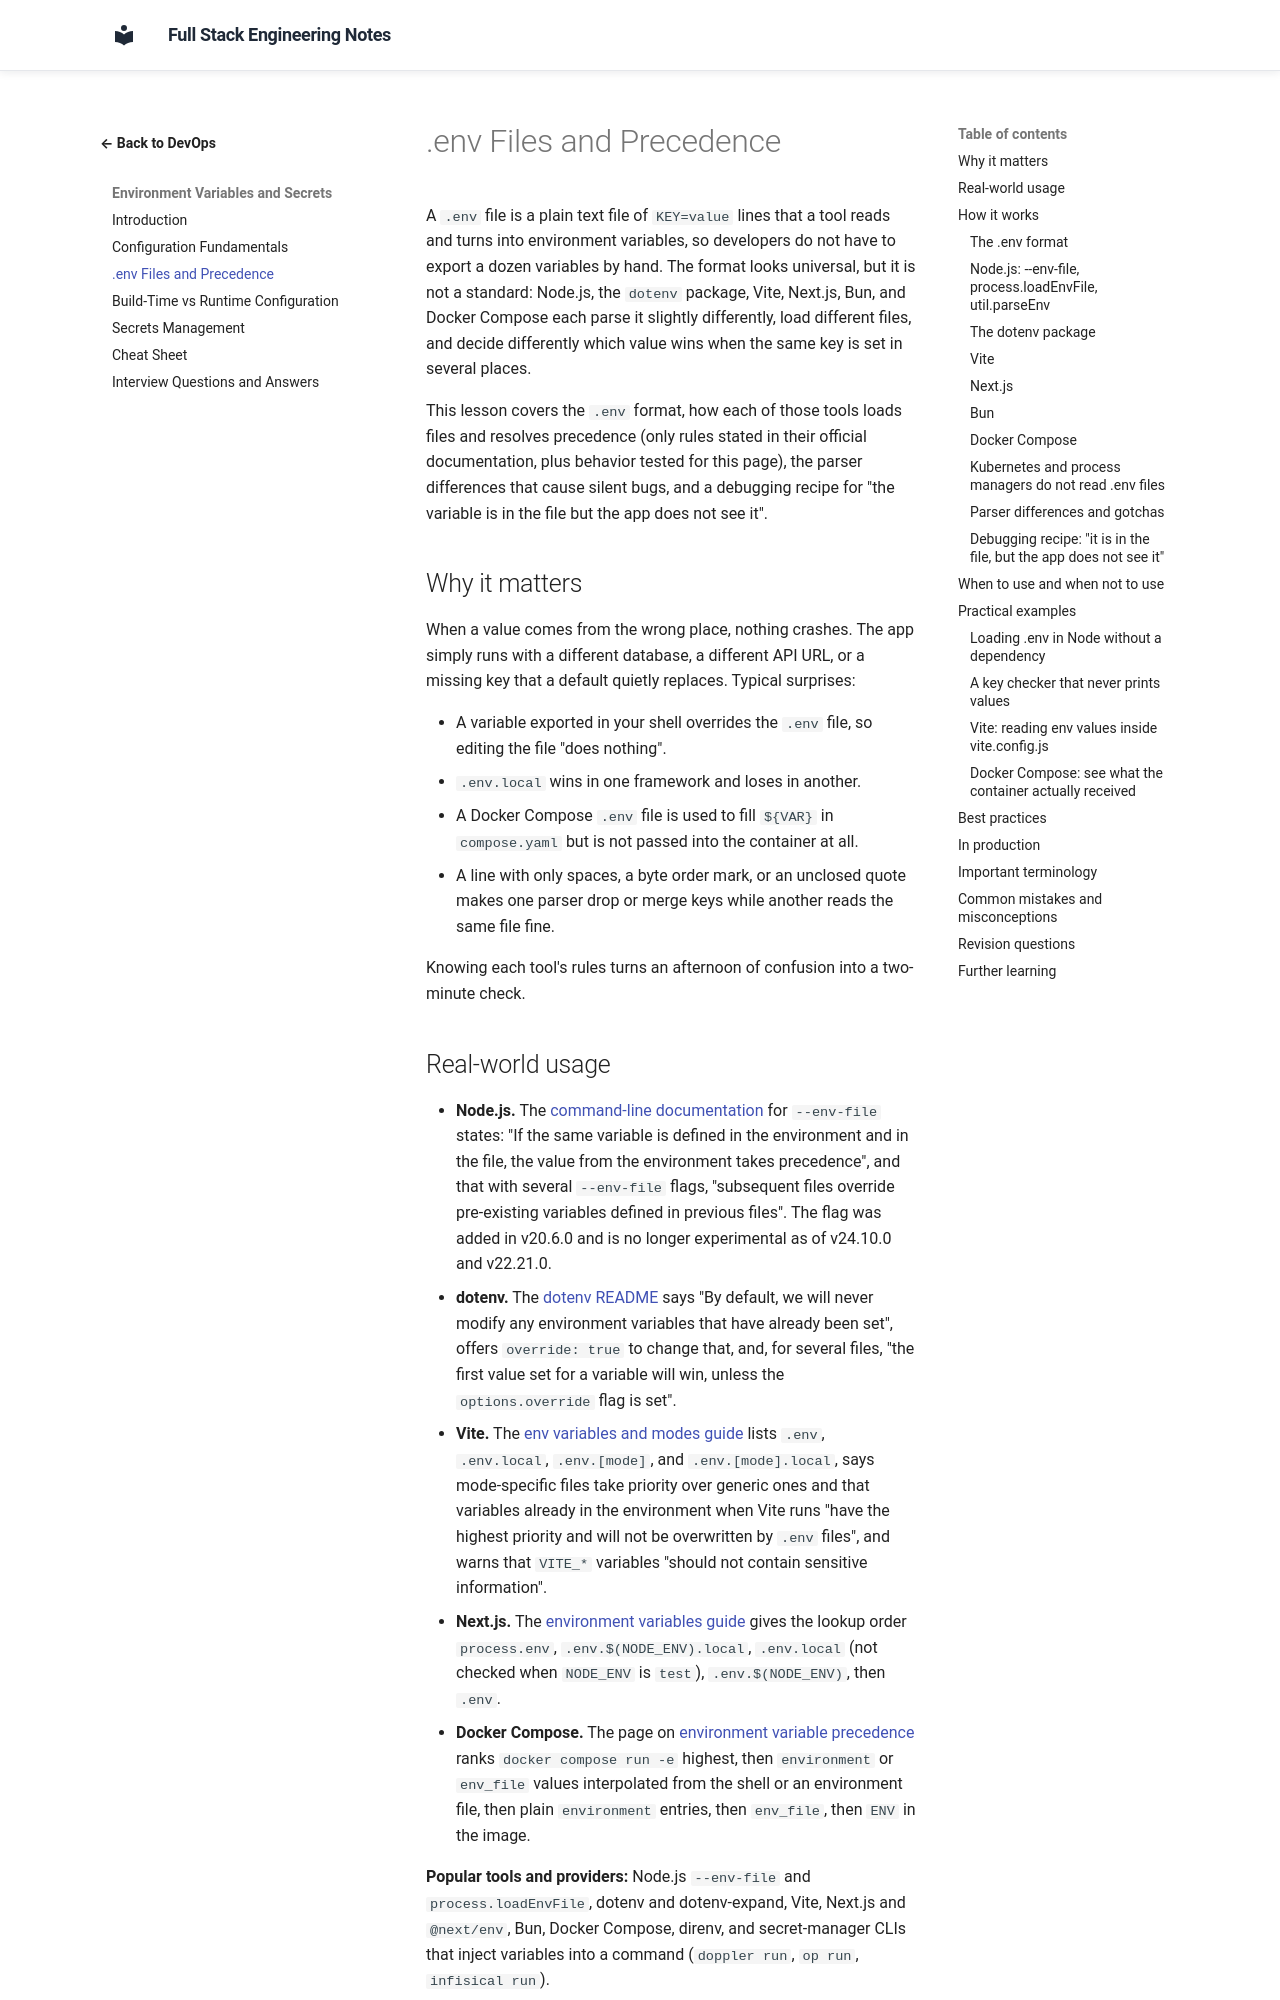

repository: murthy-satti/fullstack-notes · page: 08-devops-and-deployment/environment-variables/env-files-and-precedence/index.html · generator: mkdocs

# .env Files and Precedence

A `.env` file is a plain text file of `KEY=value` lines that a tool reads
and turns into environment variables, so developers do not have to export
a dozen variables by hand. The format looks universal, but it is not a
standard: Node.js, the `dotenv` package, Vite, Next.js, Bun, and Docker
Compose each parse it slightly differently, load different files, and
decide differently which value wins when the same key is set in several
places.

This lesson covers the `.env` format, how each of those tools loads files
and resolves precedence (only rules stated in their official
documentation, plus behavior tested for this page), the parser
differences that cause silent bugs, and a debugging recipe for "the
variable is in the file but the app does not see it".

## Why it matters

When a value comes from the wrong place, nothing crashes. The app simply
runs with a different database, a different API URL, or a missing key
that a default quietly replaces. Typical surprises:

- A variable exported in your shell overrides the `.env` file, so editing
  the file "does nothing".
- `.env.local` wins in one framework and loses in another.
- A Docker Compose `.env` file is used to fill `${VAR}` in `compose.yaml`
  but is not passed into the container at all.
- A line with only spaces, a byte order mark, or an unclosed quote makes
  one parser drop or merge keys while another reads the same file fine.

Knowing each tool's rules turns an afternoon of confusion into a
two-minute check.
